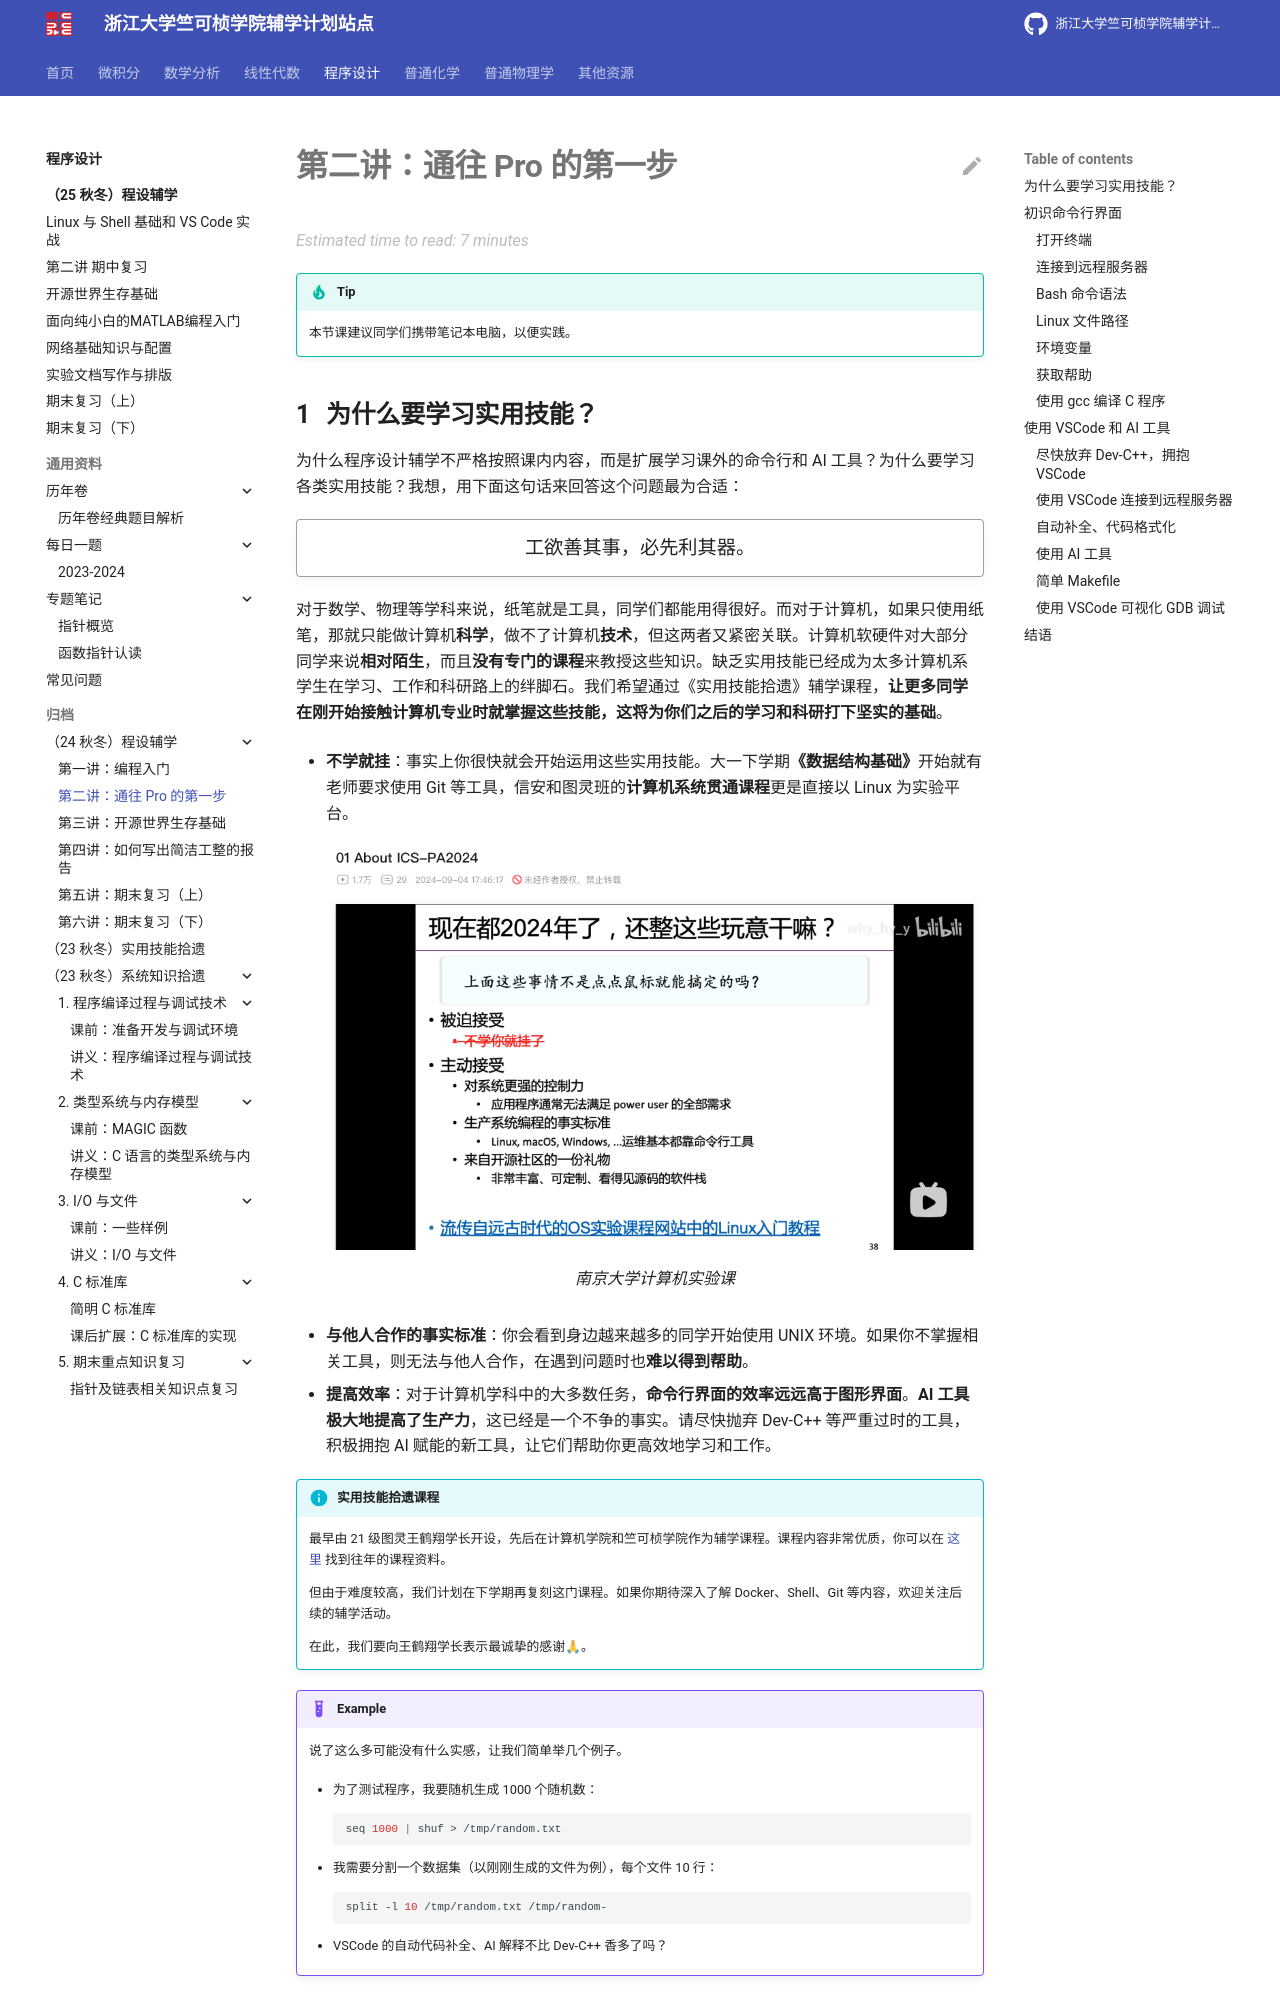

repository: ckc-agc/study-assist · page: programming/24fall/lec2/index.html · generator: mkdocs

# 第二讲：通往 Pro 的第一步

!!! tip

    本节课建议同学们携带笔记本电脑，以便实践。

## 为什么要学习实用技能？

为什么程序设计辅学不严格按照课内内容，而是扩展学习课外的命令行和 AI 工具？为什么要学习各类实用技能？我想，用下面这句话来回答这个问题最为合适：

!!! quote ""

    <center style="font-size: 1.5em;">
        工欲善其事，必先利其器。
    </center>

对于数学、物理等学科来说，纸笔就是工具，同学们都能用得很好。而对于计算机，如果只使用纸笔，那就只能做计算机**科学**，做不了计算机**技术**，但这两者又紧密关联。计算机软硬件对大部分同学来说**相对陌生**，而且**没有专门的课程**来教授这些知识。缺乏实用技能已经成为太多计算机系学生在学习、工作和科研路上的绊脚石。我们希望通过《实用技能拾遗》辅学课程，**让更多同学在刚开始接触计算机专业时就掌握这些技能，这将为你们之后的学习和科研打下坚实的基础**。

- **不学就挂**：事实上你很快就会开始运用这些实用技能。大一下学期**《数据结构基础》**开始就有老师要求使用 Git 等工具，信安和图灵班的**计算机系统贯通课程**更是直接以 Linux 为实验平台。

    <figure markdown="span">
        <center>
        ![nju](lec2.assets/nju.png)
        </center>
        <figcaption>南京大学计算机实验课
        </figcaption>
    </figure>

- **与他人合作的事实标准**：你会看到身边越来越多的同学开始使用 UNIX 环境。如果你不掌握相关工具，则无法与他人合作，在遇到问题时也**难以得到帮助**。
- **提高效率**：对于计算机学科中的大多数任务，**命令行界面的效率远远高于图形界面**。**AI 工具极大地提高了生产力**，这已经是一个不争的事实。请尽快抛弃 Dev-C++ 等严重过时的工具，积极拥抱 AI 赋能的新工具，让它们帮助你更高效地学习和工作。

!!! info "实用技能拾遗课程"

    最早由 21 级图灵王鹤翔学长开设，先后在计算机学院和竺可桢学院作为辅学课程。课程内容非常优质，你可以在 [这里](https://slides.tonycrane.cc/PracticalSkillsTutorial/) 找到往年的课程资料。

    但由于难度较高，我们计划在下学期再复刻这门课程。如果你期待深入了解 Docker、Shell、Git 等内容，欢迎关注后续的辅学活动。
    
    在此，我们要向王鹤翔学长表示最诚挚的感谢🙏。

!!! example

    说了这么多可能没有什么实感，让我们简单举几个例子。

    - 为了测试程序，我要随机生成 1000 个随机数：

        ```bash
        seq 1000 | shuf > /tmp/random.txt
        ```

    - 我需要分割一个数据集（以刚刚生成的文件为例），每个文件 10 行：

        ```bash
        split -l 10 /tmp/random.txt /tmp/random-
        ```

    - VSCode 的自动代码补全、AI 解释不比 Dev-C++ 香多了吗？

## 初识命令行界面

接下来进入本节课的前半部分，初识命令行界面。或许同学们现在接触命令行还比较少，但如果学习计算机科学专业，你的接下来的一生或许都离不开命令行界面。
